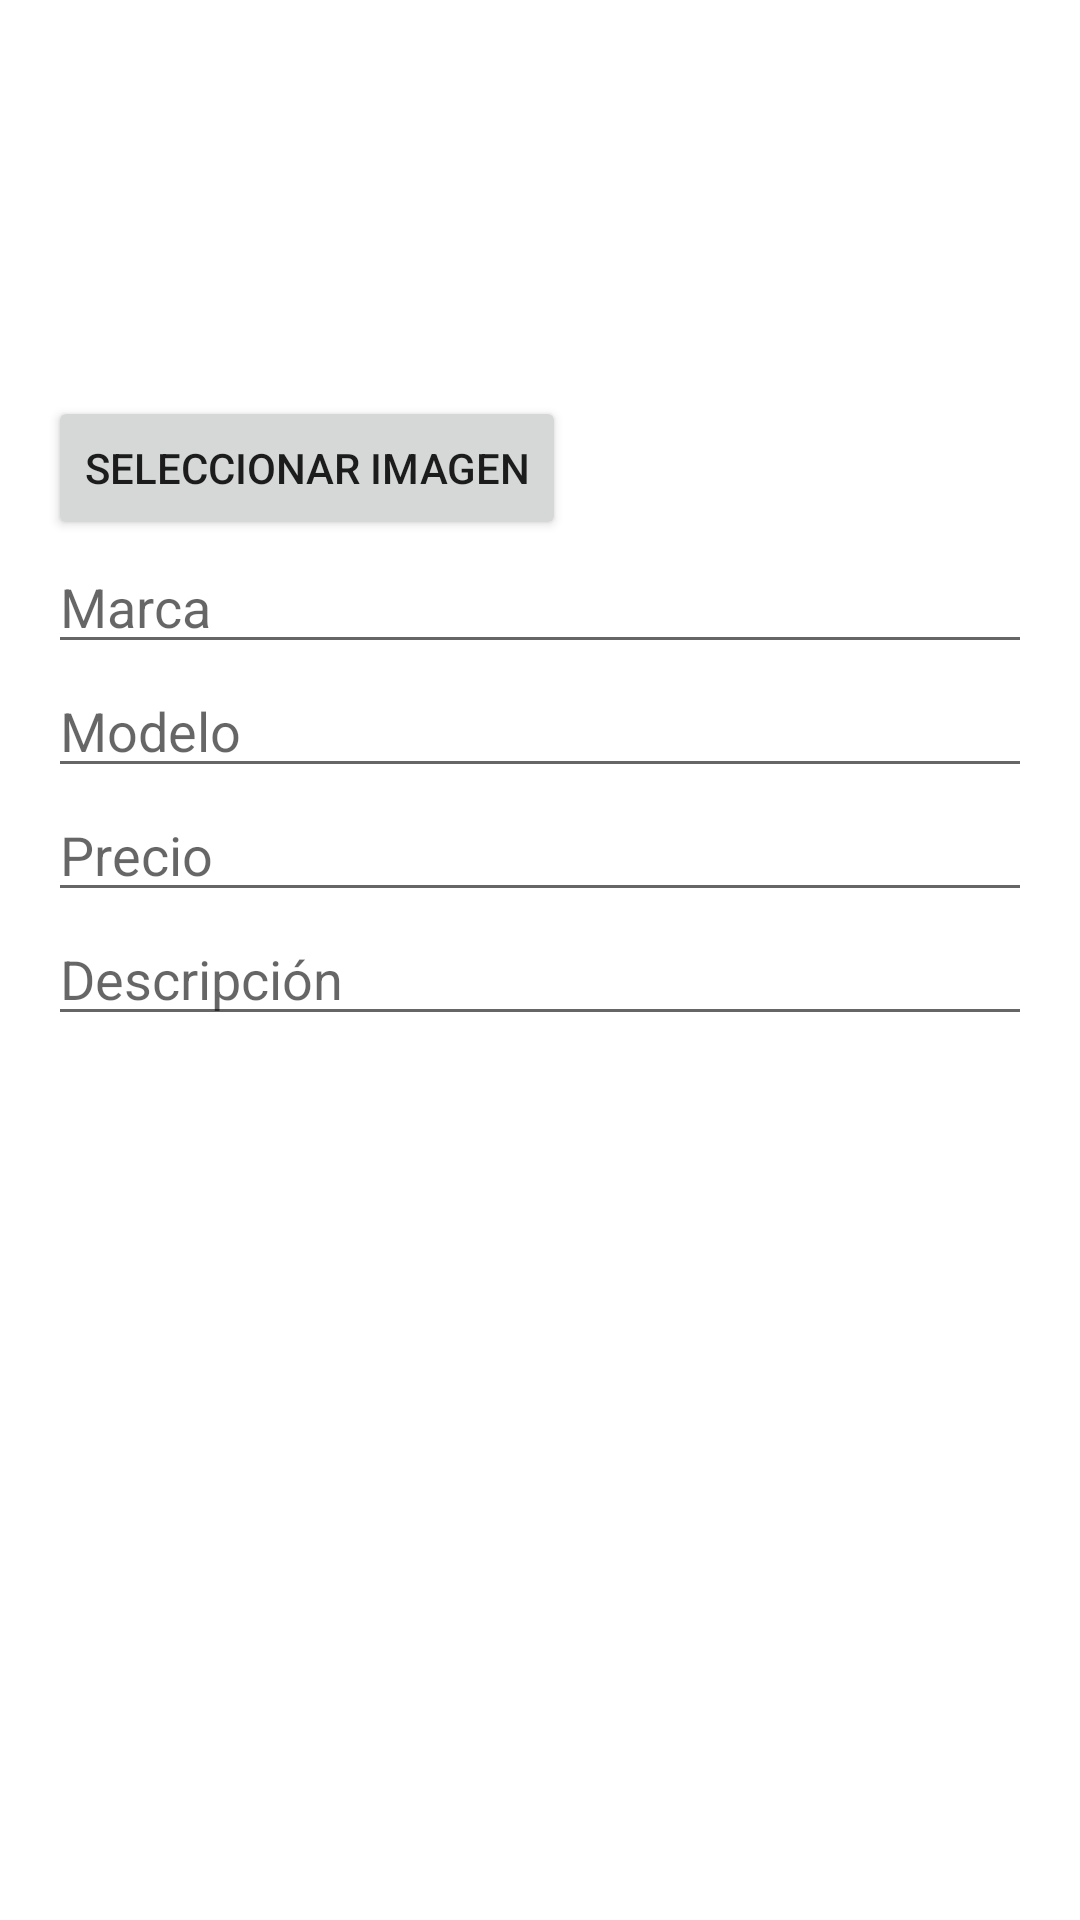

The Android layout XML behind this screen, and the referenced resources:
<!-- AndroidManifest.xml: application theme Theme.CochesNetProject -->
<!-- res/layout/dialog_add_coche.xml -->
<?xml version="1.0" encoding="utf-8"?>
<LinearLayout xmlns:android="http://schemas.android.com/apk/res/android"
    android:layout_width="match_parent"
    android:layout_height="wrap_content"
    android:orientation="vertical"
    android:padding="16dp">

    <ImageView
        android:id="@+id/image_preview"
        android:layout_width="100dp"
        android:layout_height="100dp"
        android:scaleType="centerCrop"
        android:src="@drawable/car_icon"
        android:layout_marginBottom="16dp"/>

    <Button
        android:id="@+id/btn_select_image"
        android:layout_width="wrap_content"
        android:layout_height="wrap_content"
        android:text="Seleccionar Imagen"/>

    <EditText
        android:id="@+id/input_marca"
        android:layout_width="match_parent"
        android:layout_height="wrap_content"
        android:hint="Marca" />

    <EditText
        android:id="@+id/input_modelo"
        android:layout_width="match_parent"
        android:layout_height="wrap_content"
        android:hint="Modelo" />

    <EditText
        android:id="@+id/input_precio"
        android:layout_width="match_parent"
        android:layout_height="wrap_content"
        android:hint="Precio"
        android:inputType="numberDecimal" />

    <EditText
        android:id="@+id/input_descripcion"
        android:layout_width="match_parent"
        android:layout_height="wrap_content"
        android:hint="Descripción" />
</LinearLayout>
<!-- resources referenced by this layout -->
<resources>
  <style name="Theme.CochesNetProject" parent="Theme.MaterialComponents.DayNight.DarkActionBar">
          
          <item name="colorPrimary">@color/purple_500</item>
          <item name="colorPrimaryVariant">@color/purple_700</item>
          <item name="colorOnPrimary">@color/white</item>
          
          <item name="colorSecondary">@color/teal_200</item>
          <item name="colorSecondaryVariant">@color/teal_700</item>
          <item name="colorOnSecondary">@color/black</item>
          
          <item name="android:statusBarColor">?attr/colorPrimaryVariant</item>
          
      </style>
  <!-- not gathered from this repository: default colours our renderer supplied (Android Studio template values) -->
  <color name="purple_500">#FF6200EE</color>
  <color name="purple_700">#FF3700B3</color>
  <color name="teal_200">#FF03DAC5</color>
  <color name="teal_700">#FF018786</color>
  <color name="black">#FF000000</color>
  <color name="white">#FFFFFFFF</color>
</resources>
